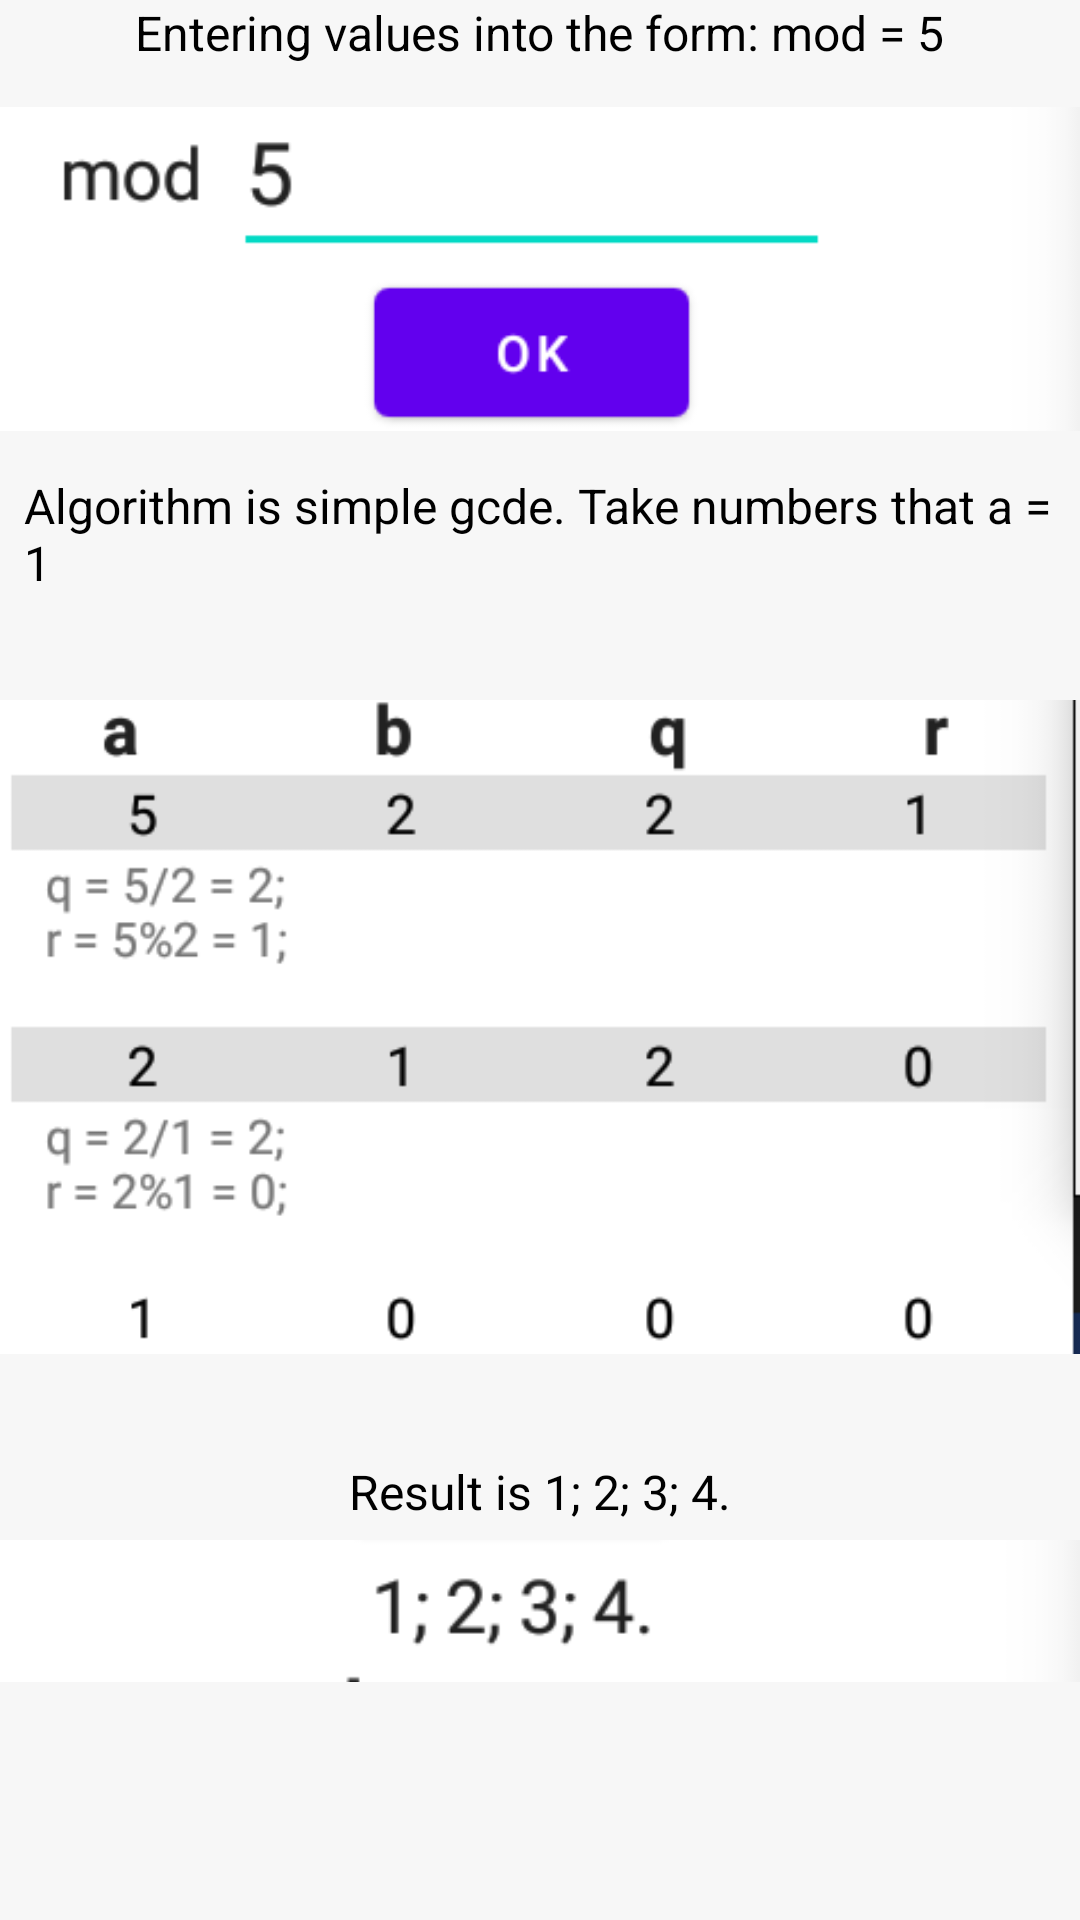

Produce the Android XML layout that renders to this screen, including the resource entries it uses.
<!-- AndroidManifest.xml: application theme Theme.ModulChit -->
<!-- res/layout/fragment_mg_expl.xml -->
<?xml version="1.0" encoding="utf-8"?>
<ScrollView xmlns:android="http://schemas.android.com/apk/res/android"
    xmlns:tools="http://schemas.android.com/tools"
    android:layout_width="match_parent"
    android:layout_height="match_parent"
    style="@style/modulechit_style"
    xmlns:app="http://schemas.android.com/apk/res-auto"
    tools:context=".screens.mg.explmg.FragmentMGexpl"
    android:clickable="true"
    android:focusable="true">

    <androidx.constraintlayout.widget.ConstraintLayout
        android:layout_width="match_parent"
        android:layout_height="0dp">

        <TextView
            style="@style/theme_chit"
            android:id="@+id/startTextMG"
            android:text="@string/mg_1"
            android:paddingStart="8dp"
            android:paddingEnd="8dp"
            android:layout_width="wrap_content"
            android:layout_height="wrap_content"
            app:layout_constraintStart_toStartOf="parent"
            app:layout_constraintEnd_toEndOf="parent"
            app:layout_constraintTop_toTopOf="parent"
            />

        <ImageView
            android:id="@+id/imageView5"
            android:layout_width="wrap_content"
            android:layout_height="wrap_content"
            android:src="@drawable/mg_1"
            app:layout_constraintTop_toBottomOf="@+id/startTextMG"
            app:layout_constraintStart_toStartOf="parent"
            app:layout_constraintEnd_toEndOf="parent"
            />

        <TextView
            style="@style/theme_chit"
            android:id="@+id/explTextMG1"
            android:text="@string/mg_2"
            android:paddingStart="8dp"
            android:paddingEnd="8dp"
            android:layout_width="wrap_content"
            android:layout_height="wrap_content"
            app:layout_constraintStart_toStartOf="parent"
            app:layout_constraintEnd_toEndOf="parent"
            app:layout_constraintTop_toBottomOf="@+id/imageView5"
            />

        <ImageView
            android:id="@+id/imageView1"
            android:layout_width="wrap_content"
            android:layout_height="wrap_content"
            android:src="@drawable/mg_2"
            app:layout_constraintTop_toBottomOf="@+id/explTextMG1"
            app:layout_constraintStart_toStartOf="parent"
            app:layout_constraintEnd_toEndOf="parent"
            />

        <TextView
            style="@style/theme_chit"
            android:id="@+id/explTextFE2"
            android:text="@string/mg_3"
            android:paddingStart="8dp"
            android:paddingEnd="8dp"
            android:layout_width="wrap_content"
            android:layout_height="wrap_content"
            app:layout_constraintStart_toStartOf="parent"
            app:layout_constraintEnd_toEndOf="parent"
            app:layout_constraintTop_toBottomOf="@+id/imageView1"
            />

        <ImageView
            android:id="@+id/imageView2"
            android:layout_width="wrap_content"
            android:layout_height="wrap_content"
            android:src="@drawable/mg_3"
            app:layout_constraintTop_toBottomOf="@+id/explTextFE2"
            app:layout_constraintStart_toStartOf="parent"
            app:layout_constraintEnd_toEndOf="parent"/>

    </androidx.constraintlayout.widget.ConstraintLayout>
</ScrollView>
<!-- resources referenced by this layout -->
<resources>
  <!-- drawable mg_1: png bitmap (drawable, 4145 bytes) -->
  <!-- drawable mg_2: png bitmap (drawable, 12136 bytes) -->
  <!-- drawable mg_3: png bitmap (drawable, 2340 bytes) -->
  <string name="mg_1">Entering values into the form: mod = 5</string>
  <string name="mg_2">Algorithm is simple gcde. Take numbers that a = 1</string>
  <string name="mg_3">Result is 1; 2; 3; 4.</string>
  <style name="modulechit_style">
          <item name="android:background">
              @color/background
          </item>
      </style>
  <style name="theme_chit" parent="Theme.MaterialComponents.DayNight.NoActionBar">
          <item name="android:textColor">@color/black</item>
          <item name="android:textSize">16sp</item>
      </style>
  <style name="Theme.ModulChit" parent="Theme.MaterialComponents.DayNight.NoActionBar">
          
          <item name="colorPrimary">@color/purple_500</item>
          <item name="colorPrimaryVariant">@color/purple_700</item>
          <item name="colorOnPrimary">@color/white</item>
          
          <item name="colorSecondary">@color/teal_200</item>
          <item name="colorSecondaryVariant">@color/teal_700</item>
          <item name="colorOnSecondary">@color/black</item>
          
          <item name="android:statusBarColor" tools:targetApi="l">?attr/colorPrimaryVariant</item>
          
      </style>
  <color name="background">#f7f7f7</color>
  <color name="black">#FF000000</color>
  <color name="purple_500">#FF6200EE</color>
  <color name="purple_700">#FF3700B3</color>
  <color name="white">#FFFFFFFF</color>
  <color name="teal_200">#FF03DAC5</color>
  <color name="teal_700">#FF018786</color>
</resources>
